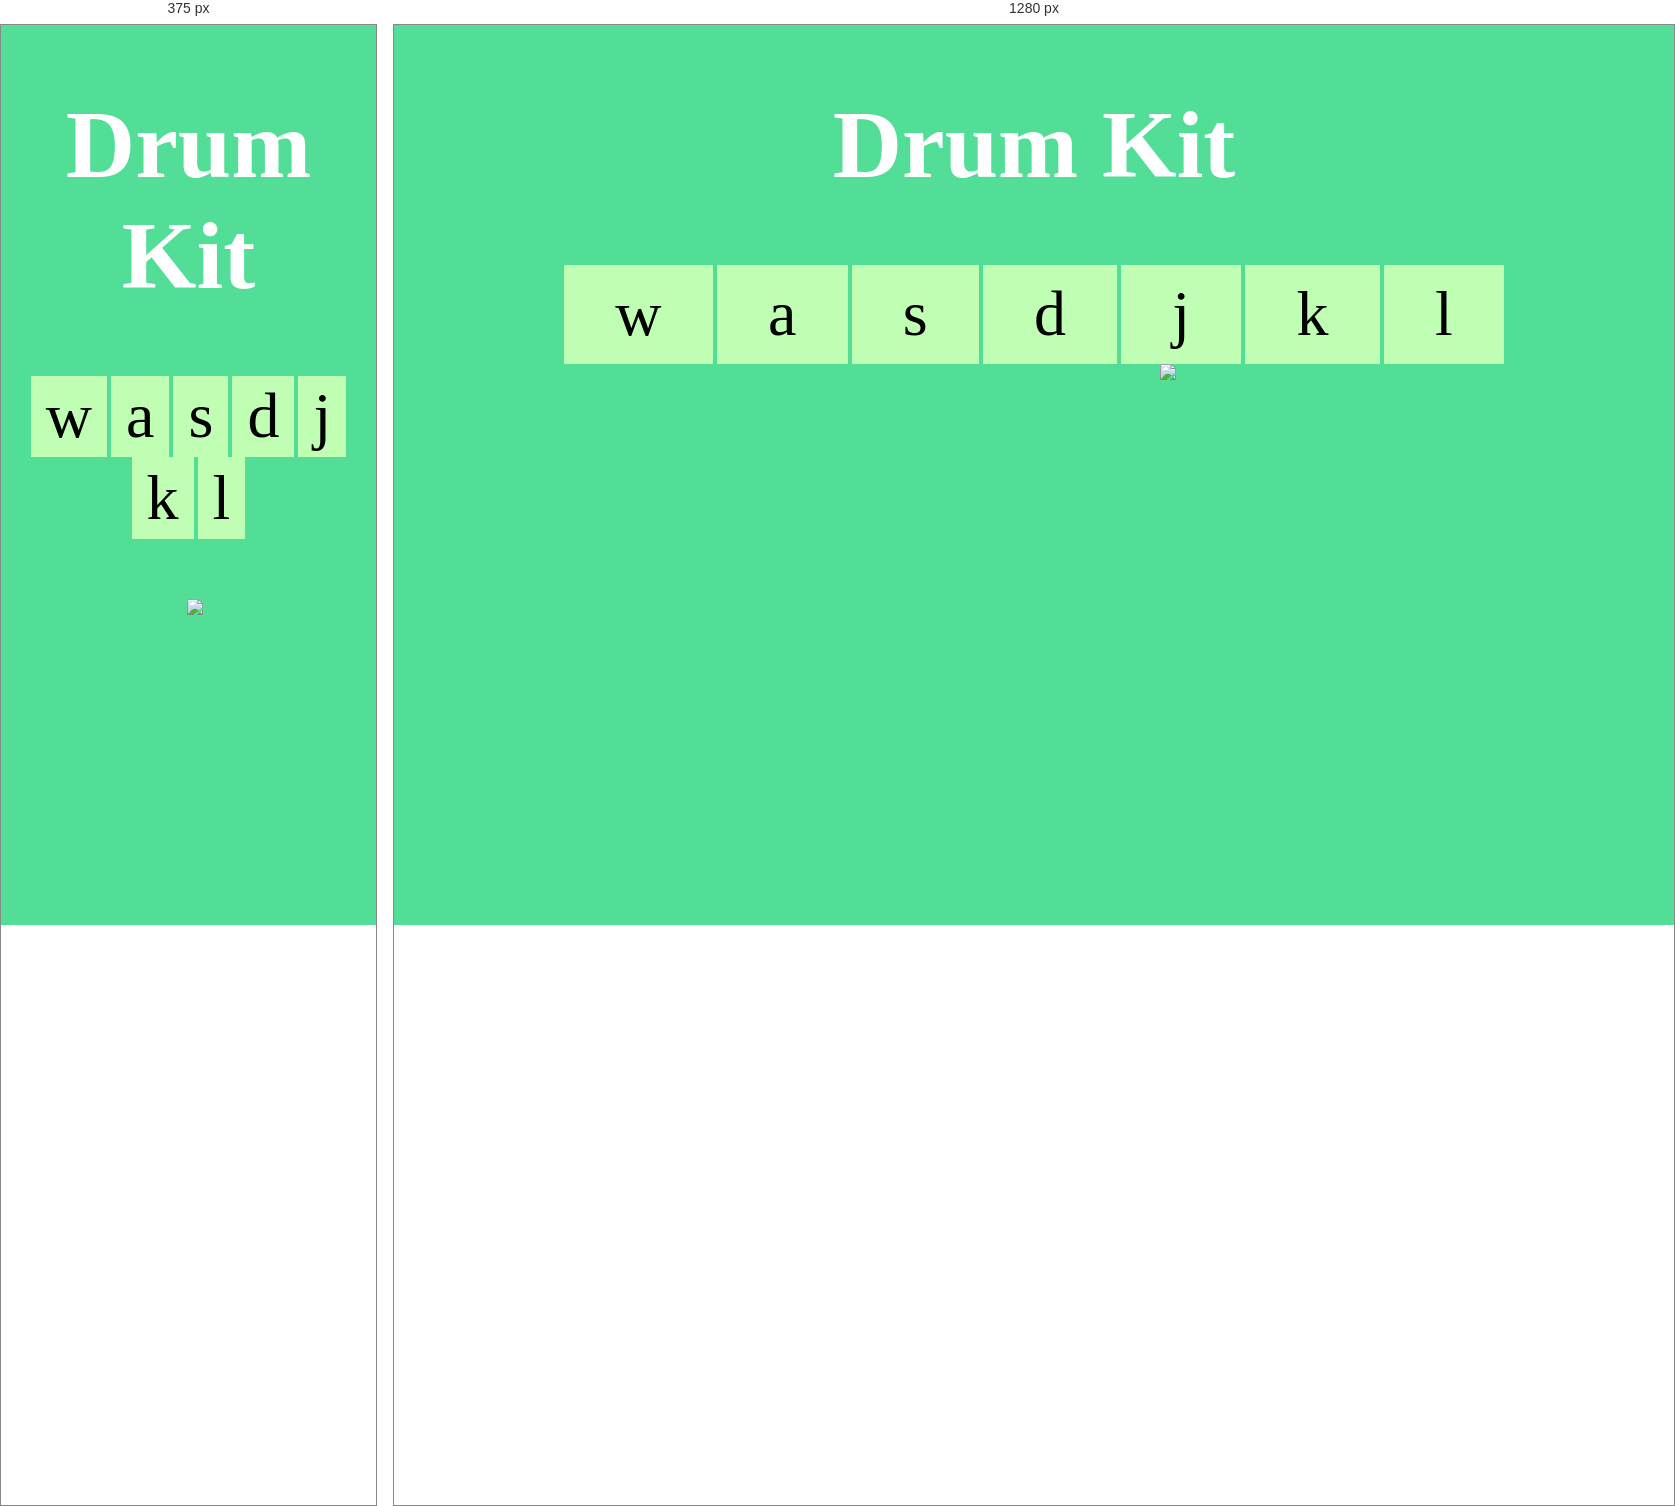
Rendered at 375 px and 1280 px, left to right.

<!-- file: index.html -->
<!DOCTYPE html>
<html lang="en" dir="ltr">
  <head>
    <meta charset="utf-8">
    <meta name="viewport" content="width=device-width, initial-scale=1.0">
    <title></title>
<link href="https://fonts.googleapis.com/css2?family=Tangerine&display=swap" rel="stylesheet">
<link rel="stylesheet" href="style.css">
  </head>

  <body>
    <h1>Drum Kit </h1>


    <div >
      <button class="w btn" type="button">w</button>
      <button class="a btn" type="button">a</button>
      <button class="s btn" type="button">s</button>
      <button class="d btn" type="button">d</button>
      <button class="j btn" type="button">j</button>
      <button class="k btn" type="button">k</button>
      <button class="l btn" type="button">l</button>
    </div>
    <div class="notes">
      <img class="pic" src="images/music2.png">
    </div>
<script src="interact.js" charset="utf-8"></script>
  </body>
</html>


/* @media block from style.css */
@media (max-width: 1200px ){
  .notes{
    position:relative;
    top:60px;
    width:100%;

  }

  .pic{
    position: absolute;
    width:50%;
    right:2px;
    z-index: -1;
  }
}